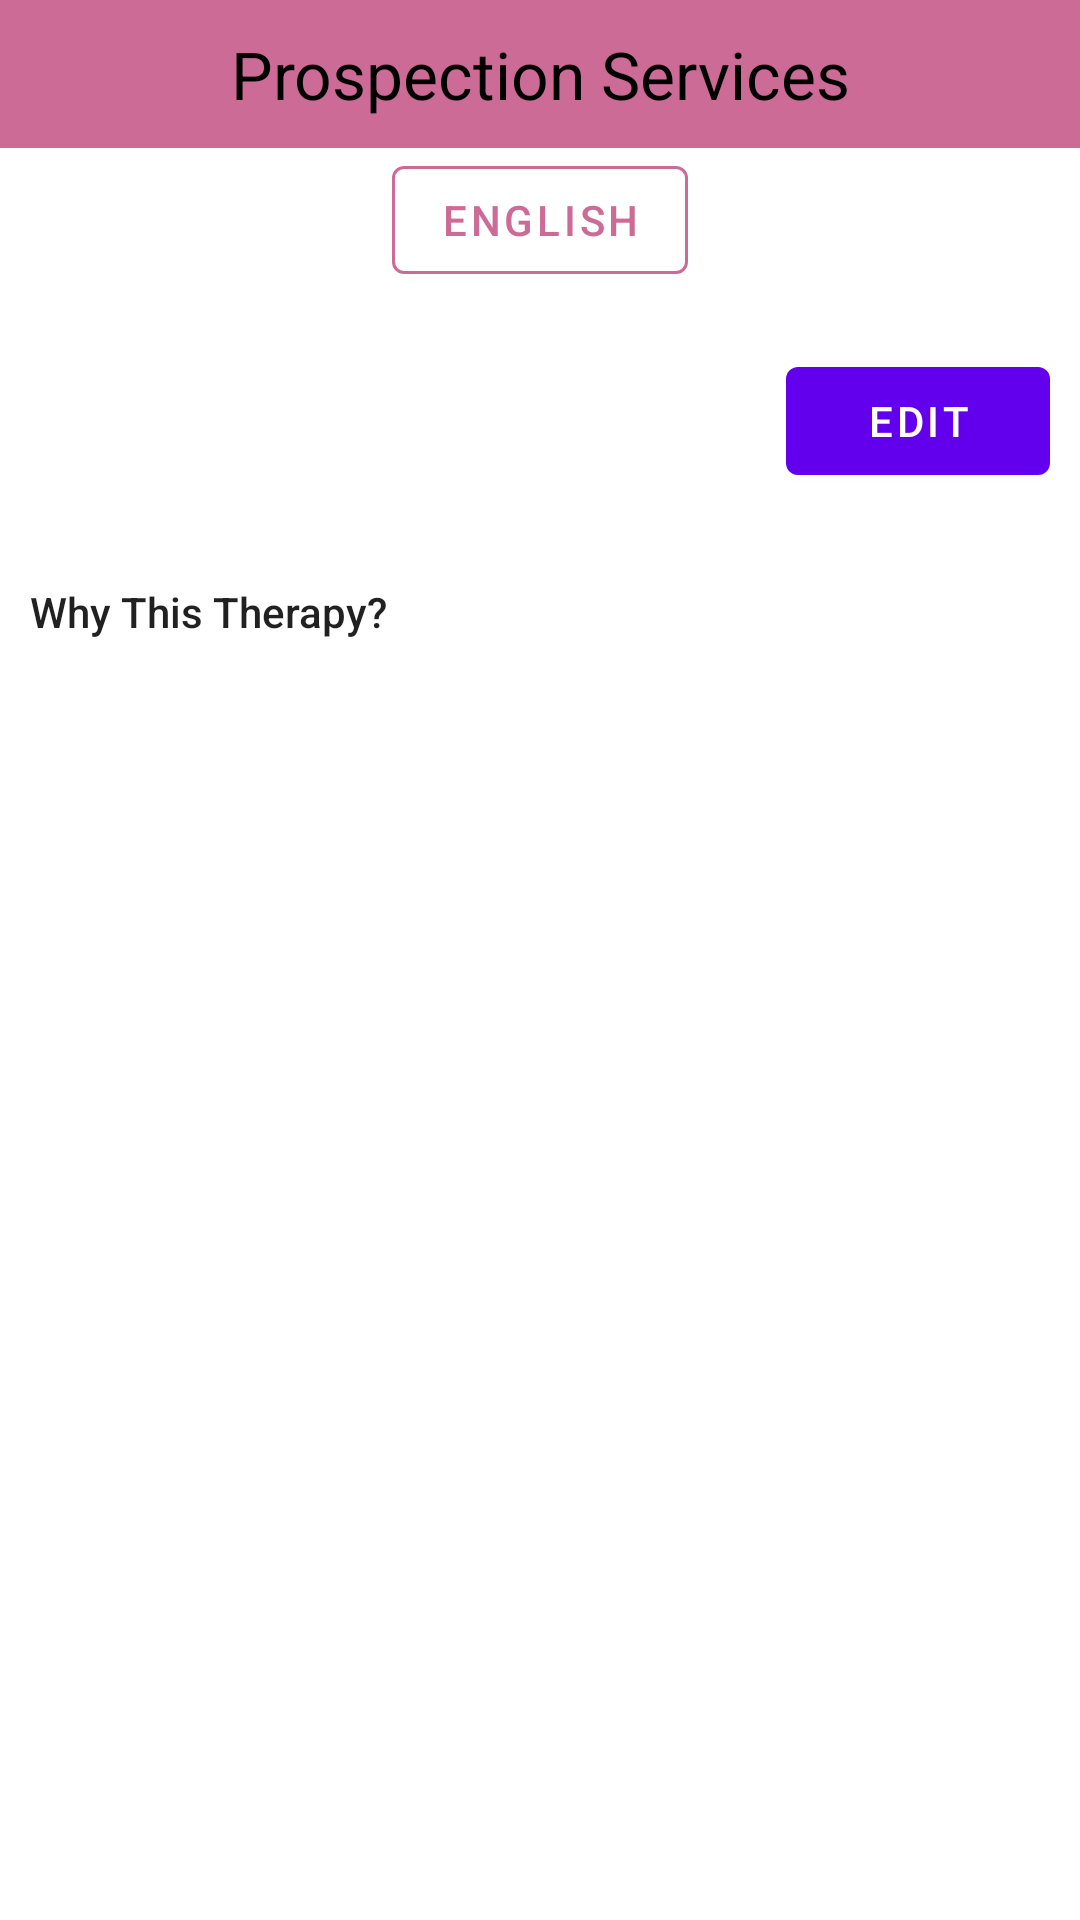

The Android layout XML behind this screen, and the referenced resources:
<!-- AndroidManifest.xml: application theme Theme.DrSide -->
<!-- res/layout/fragment_home_prospection_services.xml -->
<?xml version="1.0" encoding="utf-8"?>
<androidx.constraintlayout.widget.ConstraintLayout xmlns:android="http://schemas.android.com/apk/res/android"
    xmlns:app="http://schemas.android.com/apk/res-auto"
    xmlns:tools="http://schemas.android.com/tools"
    android:layout_width="match_parent"
    android:layout_height="match_parent"
    android:background="@color/white"
    tools:context=".home.fragment.ProspectionServicesHomeFragment">

    <androidx.appcompat.widget.AppCompatTextView
        android:id="@+id/textViewMagnetDetailsText"
        android:layout_width="0dp"
        android:layout_height="wrap_content"
        android:background="@color/mainColor"
        android:gravity="center"
        android:paddingVertical="@dimen/dimen_10dp"
        android:text="@string/label_prospection_services"
        android:textAppearance="@style/TextAppearance.AppCompat.Large"
        android:textColor="@color/black"
        app:layout_constraintEnd_toEndOf="parent"
        app:layout_constraintStart_toStartOf="parent"
        app:layout_constraintTop_toTopOf="parent" />

    <com.google.android.material.button.MaterialButtonToggleGroup
        android:id="@+id/toggleButtonLanguage"
        android:layout_width="wrap_content"
        android:layout_height="wrap_content"
        app:layout_constraintEnd_toEndOf="parent"
        app:layout_constraintStart_toStartOf="parent"
        app:layout_constraintTop_toBottomOf="@+id/textViewMagnetDetailsText"
        app:selectionRequired="true"
        app:singleSelection="true">

        <com.google.android.material.button.MaterialButton
            android:id="@+id/buttonEnglish"
            style="?attr/materialButtonOutlinedStyle"
            android:layout_width="wrap_content"
            android:layout_height="wrap_content"
            android:text="@string/label_english"
            android:textColor="@color/mainColor"
            app:rippleColor="@color/mainColor"
            app:strokeColor="@color/mainColor" />

        <Button
            android:id="@+id/buttonGujarati"
            style="?attr/materialButtonOutlinedStyle"
            android:layout_width="wrap_content"
            android:layout_height="wrap_content"
            android:text="@string/label_gujarati"
            android:textColor="@color/mainColor"
            app:rippleColor="@color/mainColor"
            app:strokeColor="@color/mainColor" />
    </com.google.android.material.button.MaterialButtonToggleGroup>

    <ScrollView
        android:layout_width="0dp"
        android:layout_height="0dp"
        android:layout_marginHorizontal="@dimen/dimen_10dp"
        app:layout_constraintBottom_toBottomOf="parent"
        app:layout_constraintEnd_toEndOf="parent"
        app:layout_constraintStart_toStartOf="parent"
        app:layout_constraintTop_toBottomOf="@id/toggleButtonLanguage">

        <androidx.constraintlayout.widget.ConstraintLayout
            android:layout_width="match_parent"
            android:layout_height="wrap_content">

            <androidx.appcompat.widget.AppCompatTextView
                android:id="@+id/textViewAboutProspectionServiceData"
                android:layout_width="0dp"
                android:layout_height="wrap_content"
                android:textAppearance="@style/TextAppearance.AppCompat.Body1"
                app:layout_constraintEnd_toEndOf="parent"
                app:layout_constraintStart_toStartOf="parent"
                app:layout_constraintTop_toTopOf="parent"
                tools:text="Hello" />

            <com.google.android.material.button.MaterialButton
                android:id="@+id/buttonEditProspectionTop"
                android:layout_width="wrap_content"
                android:layout_height="wrap_content"
                android:text="@string/label_edit"
                app:layout_constraintEnd_toEndOf="parent"
                app:layout_constraintTop_toBottomOf="@id/textViewAboutProspectionServiceData" />

            <androidx.appcompat.widget.AppCompatTextView
                android:id="@+id/textViewWhyTherapy"
                android:layout_width="0dp"
                android:layout_height="wrap_content"
                android:layout_marginTop="@dimen/dimen_30dp"
                android:text="@string/label_why_this_therapy"
                android:textAppearance="@style/TextAppearance.AppCompat.Body2"
                app:layout_constraintEnd_toEndOf="@id/textViewAboutProspectionServiceData"
                app:layout_constraintStart_toStartOf="@id/textViewAboutProspectionServiceData"
                app:layout_constraintTop_toBottomOf="@id/buttonEditProspectionTop" />

            <androidx.appcompat.widget.AppCompatTextView
                android:id="@+id/textViewWhyTherapyText"
                android:layout_width="0dp"
                android:layout_height="wrap_content"
                android:layout_marginTop="@dimen/dimen_10dp"
                android:textAppearance="@style/TextAppearance.AppCompat.Body1"
                app:layout_constraintEnd_toEndOf="@id/textViewWhyTherapy"
                app:layout_constraintStart_toStartOf="@id/textViewWhyTherapy"
                app:layout_constraintTop_toBottomOf="@id/textViewWhyTherapy"
                tools:text="label_why_this_therapy" />
        </androidx.constraintlayout.widget.ConstraintLayout>
    </ScrollView>
</androidx.constraintlayout.widget.ConstraintLayout>
<!-- resources referenced by this layout -->
<resources>
  <color name="black">#FF000000</color>
  <color name="mainColor">#CD6B97</color>
  <color name="white">#FFFFFFFF</color>
  <dimen name="dimen_10dp">10dp</dimen>
  <dimen name="dimen_30dp">30dp</dimen>
  <string name="label_edit">Edit</string>
  <string name="label_english">English</string>
  <string name="label_gujarati">ગુજરાતી</string>
  <string name="label_prospection_services">Prospection Services</string>
  <string name="label_why_this_therapy">Why This Therapy?</string>
  <style name="Theme.DrSide" parent="Theme.MaterialComponents.DayNight.NoActionBar">
          
          <item name="colorPrimary">@color/purple_500</item>
          <item name="colorPrimaryVariant">@color/mainColor</item>
          <item name="colorOnPrimary">@color/white</item>
          
          <item name="colorSecondary">@color/teal_200</item>
          <item name="colorSecondaryVariant">@color/teal_700</item>
          <item name="colorOnSecondary">@color/black</item>
          
          <item name="android:statusBarColor" tools:targetApi="l">?attr/colorPrimaryVariant</item>
          
      </style>
  <color name="purple_500">#FF6200EE</color>
  <color name="teal_200">#FF03DAC5</color>
  <color name="teal_700">#FF018786</color>
</resources>
